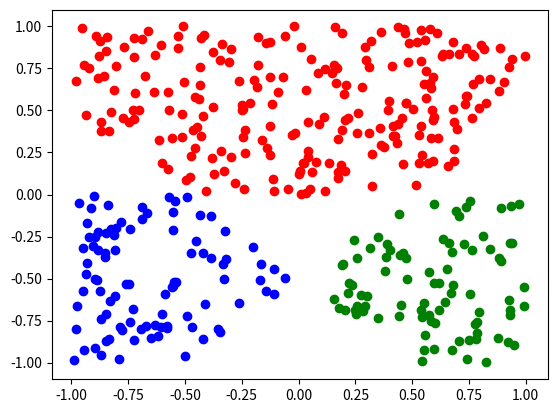
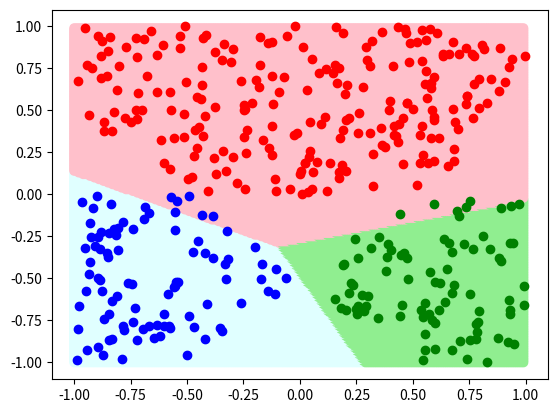

Recreate these plots in Python, in order.
import numpy as np
import matplotlib.pyplot as plt
import math
from tqdm import tqdm
from typing import List

X = np.random.random((500, 2)) * 2.0 - 1.0
Y = np.array([[1, 0, 0] if -p[0] - p[1] - 0.5 > 0 and p[1] < 0 and p[0] - p[1] - 0.5 < 0 else
              [0, 1, 0] if -p[0] - p[1] - 0.5 < 0 and p[1] > 0 and p[0] - p[1] - 0.5 < 0 else
              [0, 0, 1] if -p[0] - p[1] - 0.5 < 0 and p[1] < 0 and p[0] - p[1] - 0.5 > 0 else
              [0, 0, 0]for p in X])

X = X[[not np.all(arr == [0, 0, 0]) for arr in Y]]
Y = Y[[not np.all(arr == [0, 0, 0]) for arr in Y]]

points = np.array([
    [1, 1],
    [2, 1],
    [2, 2],
])
classes = np.array([
    1,
    1,
    -1
])

colors = ['blue', 'blue', 'red']

#plt.scatter(points[:, 0], points[:, 1], c=colors)
#plt.show()

plt.scatter(np.array(list(map(lambda elt : elt[1], filter(lambda c: Y[c[0]][0] == 1, enumerate(X)))))[:,0], np.array(list(map(lambda elt : elt[1], filter(lambda c: Y[c[0]][0] == 1, enumerate(X)))))[:,1], color='blue')
plt.scatter(np.array(list(map(lambda elt : elt[1], filter(lambda c: Y[c[0]][1] == 1, enumerate(X)))))[:,0], np.array(list(map(lambda elt : elt[1], filter(lambda c: Y[c[0]][1] == 1, enumerate(X)))))[:,1], color='red')
plt.scatter(np.array(list(map(lambda elt : elt[1], filter(lambda c: Y[c[0]][2] == 1, enumerate(X)))))[:,0], np.array(list(map(lambda elt : elt[1], filter(lambda c: Y[c[0]][2] == 1, enumerate(X)))))[:,1], color='green')
plt.show()
plt.clf()

W = np.random.uniform(-1.0, 1.0, 3)
Wr = np.random.uniform(-1.0, 1.0, 3)
Wg = np.random.uniform(-1.0, 1.0, 3)
Wb = np.random.uniform(-1.0, 1.0, 3)

print(Wr)

#test_points = []
#test_colors = []
#for row in range(0, 300):
#  for col in range(0, 300):
#    p = np.array([col / 100, row / 100])
#    c = 'lightcyan' if np.matmul(np.transpose(Wb), np.array([1.0, *p])) >= 0 else 'pink'
#    test_points.append(p)
#    test_colors.append(c)
#test_points = np.array(test_points)
#test_colors = np.array(test_colors)


#plt.scatter(test_points[:, 0], test_points[:, 1], c=test_colors)
#plt.scatter(points[:, 0], points[:, 1], c=colors)
#plt.show()

for _ in range(10000):
  k = np.random.randint(0, len(points))
  yk = classes[k]
  Xk = np.array([1.0, *points[k]])
  gXk = 1.0 if np.matmul(np.transpose(W), Xk) > 0 else -1.0
  W += 0.01 * (yk - gXk) * Xk

print(W)

for _ in range(100000):
  k = np.random.randint(0, len(X))
  yk = Y[k][0]
  Xk = np.array([1.0, *X[k]])
  gXk = 1.0 if np.matmul(np.transpose(Wr), Xk) > 0 else -1.0
  Wr += 0.01 * (yk - gXk) * Xk

print(Wr)

for _ in range(100000):
  k = np.random.randint(0, len(X))
  yk = Y[k][1]
  Xk = np.array([1.0, *X[k]])
  gXk = 1.0 if np.matmul(np.transpose(Wg), Xk) > 0 else -1.0
  Wg += 0.01 * (yk - gXk) * Xk

print(Wg)

for _ in range(100000):
  k = np.random.randint(0, len(X))
  yk = Y[k][2]
  Xk = np.array([1.0, *X[k]])
  gXk = 1.0 if np.matmul(np.transpose(Wb), Xk) > 0 else -1.0
  Wb += 0.01 * (yk - gXk) * Xk

print(Wb)


test_points = []
test_colors = []
for row in range(-100, 100):
  for col in range(-100, 100):
    p = np.array([col / 100, row / 100])
    maxMat = [np.matmul(np.transpose(Wr), np.array([1.0, *p])), np.matmul(np.transpose(Wg), np.array([1.0, *p])), np.matmul(np.transpose(Wb), np.array([1.0, *p]))]
    if p[0] == -1 and p[1] == -1:
        print(maxMat)
    if p[0] == 1 and p[1] == -1:
        print(maxMat)
    index = maxMat.index(max(maxMat))
    c = 'pink' if index == 1 else 'lightgreen' if index == 2 else 'lightcyan'
    test_points.append(p)
    test_colors.append(c)

test_points = np.array(test_points)
test_colors = np.array(test_colors)

#test_points = []
#test_colors = []
#W = [0.5668 , -0.2575 , -0.0394]
#for row in range(0, 300):
#  for col in range(0, 300):
#    p = np.array([col / 100, row / 100])
#    c = 'lightcyan' if np.matmul(np.transpose(W), np.array([1.0, *p])) >= 0 else 'pink'
#    test_points.append(p)
#    test_colors.append(c)
#test_points = np.array(test_points)
#test_colors = np.array(test_colors)

plt.scatter(test_points[:, 0], test_points[:, 1], c=test_colors)
plt.scatter(np.array(list(map(lambda elt : elt[1], filter(lambda c: Y[c[0]][0] == 1, enumerate(X)))))[:,0], np.array(list(map(lambda elt : elt[1], filter(lambda c: Y[c[0]][0] == 1, enumerate(X)))))[:,1], color='blue')
plt.scatter(np.array(list(map(lambda elt : elt[1], filter(lambda c: Y[c[0]][1] == 1, enumerate(X)))))[:,0], np.array(list(map(lambda elt : elt[1], filter(lambda c: Y[c[0]][1] == 1, enumerate(X)))))[:,1], color='red')
plt.scatter(np.array(list(map(lambda elt : elt[1], filter(lambda c: Y[c[0]][2] == 1, enumerate(X)))))[:,0], np.array(list(map(lambda elt : elt[1], filter(lambda c: Y[c[0]][2] == 1, enumerate(X)))))[:,1], color='green')

#plt.scatter(points[:, 0], points[:, 1], c=colors)
plt.show()
